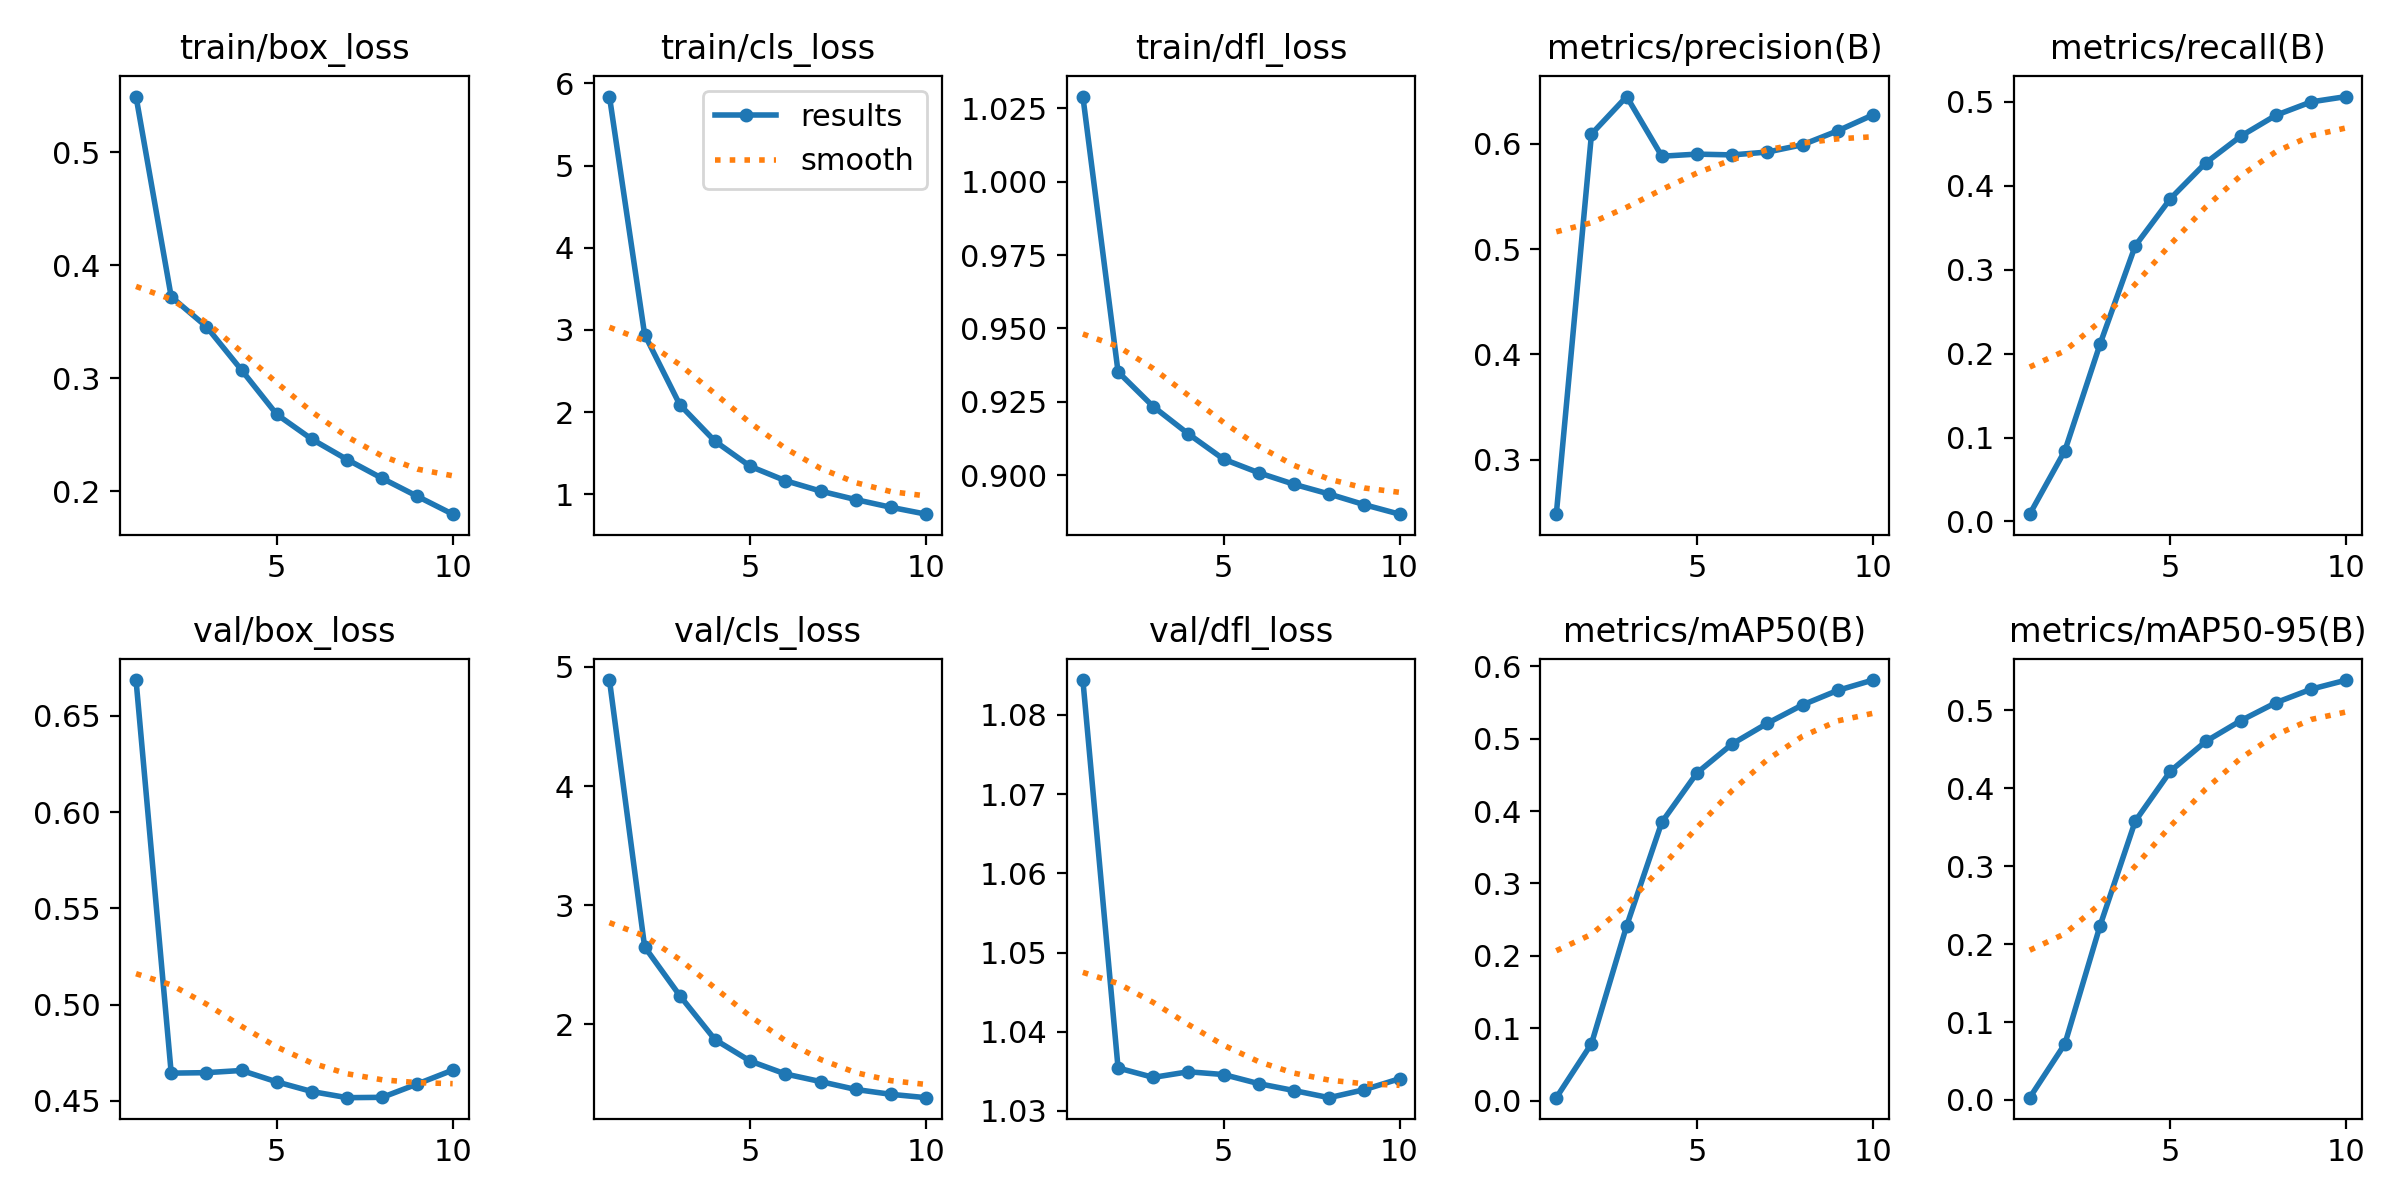

Data behind this chart, as committed beside it:
epoch, time, train/box_loss, train/cls_loss, train/dfl_loss, metrics/precision(B), metrics/recall(B), metrics/mAP50(B), metrics/mAP50-95(B), val/box_loss, val/cls_loss, val/dfl_loss, lr/pg0, lr/pg1, lr/pg2
1, 6158, 0.5495, 5.839, 1.029, 0.2482, 0.00872, 0.00415, 0.00296, 0.6686, 4.889, 1.084, 0.003333, 0.003333, 0.003333
2, 13531, 0.3721, 2.945, 0.9352, 0.6094, 0.08443, 0.07872, 0.07202, 0.4644, 2.651, 1.035, 0.006006, 0.006006, 0.006006
3, 20985, 0.3457, 2.09, 0.9233, 0.6451, 0.2114, 0.2416, 0.2238, 0.4647, 2.242, 1.034, 0.00802, 0.00802, 0.00802
4, 27608, 0.3072, 1.646, 0.914, 0.5884, 0.3283, 0.3848, 0.3578, 0.4658, 1.873, 1.035, 0.00703, 0.00703, 0.00703
5, 34913, 0.268, 1.341, 0.9054, 0.5904, 0.3845, 0.4528, 0.422, 0.4599, 1.693, 1.035, 0.00604, 0.00604, 0.00604
6, 40867, 0.2459, 1.166, 0.9008, 0.5896, 0.427, 0.4928, 0.46, 0.4549, 1.585, 1.033, 0.00505, 0.00505, 0.00505
7, 50313, 0.228, 1.04, 0.8969, 0.5923, 0.4589, 0.5214, 0.4868, 0.4517, 1.521, 1.033, 0.00406, 0.00406, 0.00406
8, 58034, 0.2112, 0.9363, 0.8935, 0.5993, 0.4838, 0.5467, 0.5098, 0.4519, 1.455, 1.032, 0.00307, 0.00307, 0.00307
9, 64629, 0.1953, 0.8427, 0.8899, 0.6125, 0.4997, 0.5668, 0.5271, 0.4588, 1.414, 1.033, 0.00208, 0.00208, 0.00208
10, 72701, 0.1796, 0.7589, 0.8867, 0.6276, 0.506, 0.581, 0.5388, 0.466, 1.386, 1.034, 0.00109, 0.00109, 0.00109
